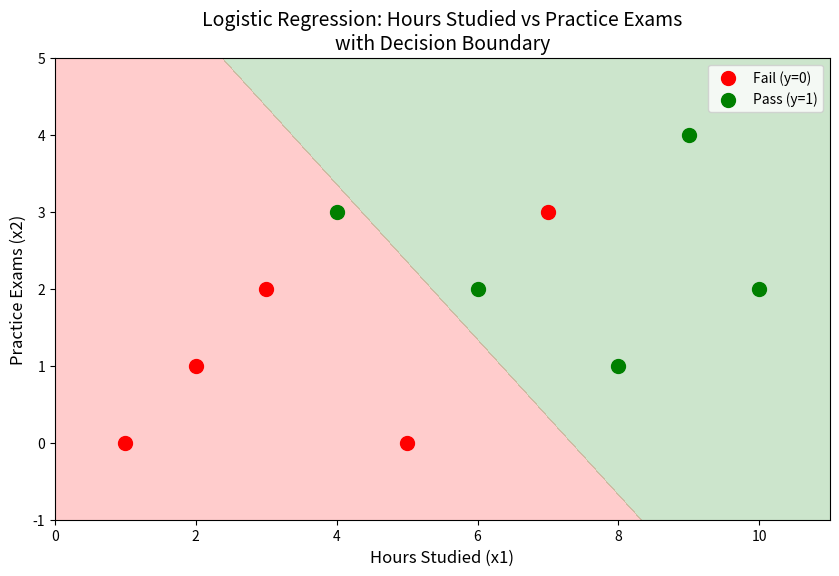

Write Python code to recreate this figure.
import numpy as np
import pandas as pd
import matplotlib.pyplot as plt
from scipy.special import expit  # Sigmoid function


def create_data():
    """Return the hours studied, practice exams and pass/fail data used in the note."""
    data = {
        "Hours Studied (x1)": [1, 2, 3, 4, 5, 6, 7, 8, 9, 10],
        "Practice Exams (x2)": [0, 1, 2, 3, 0, 2, 3, 1, 4, 2],
        "Pass (y)": [0, 0, 0, 1, 0, 1, 0, 1, 1, 1],
    }
    return pd.DataFrame(data)


def prepare_data(df):
    """Return the design matrix X (with intercept column) and response vector y."""
    X = np.column_stack((np.ones(df.shape[0]), df["Hours Studied (x1)"], df["Practice Exams (x2)"]))
    y = df["Pass (y)"].to_numpy(dtype=float)
    return X, y


def logistic_function(X, beta):
    """Predicted probabilities expit(X @ beta)."""
    return expit(X @ beta)


def fit_logistic_newton(X, y, n_iter=25, tol=1e-10):
    """Maximum likelihood fit by Newton-Raphson. Requires non-separable data."""
    beta = np.zeros(X.shape[1])
    for _ in range(n_iter):
        p = logistic_function(X, beta)
        gradient = X.T @ (y - p)
        hessian = -(X.T * (p * (1 - p))) @ X
        step = np.linalg.solve(hessian, gradient)
        beta = beta - step
        if np.max(np.abs(step)) < tol:
            break
    return beta


def create_decision_boundary(x1_range, x2_range, beta):
    """Evaluate fitted probabilities on a grid."""
    X1, X2 = np.meshgrid(x1_range, x2_range)
    grid = np.column_stack((np.ones(X1.size), X1.ravel(), X2.ravel()))
    Z = logistic_function(grid, beta).reshape(X1.shape)
    return X1, X2, Z


def plot_data_and_boundary(df, X1, X2, Z):
    """Plot the data with shaded predicted-class regions (0.5 boundary)."""
    plt.figure(figsize=(10, 6))
    plt.contourf(X1, X2, Z, levels=[0, 0.5, 1], alpha=0.2, colors=["red", "green"])

    failed = df[df["Pass (y)"] == 0]
    passed = df[df["Pass (y)"] == 1]
    plt.scatter(failed["Hours Studied (x1)"], failed["Practice Exams (x2)"],
                color="red", label="Fail (y=0)", s=100)
    plt.scatter(passed["Hours Studied (x1)"], passed["Practice Exams (x2)"],
                color="green", label="Pass (y=1)", s=100)

    plt.title("Logistic Regression: Hours Studied vs Practice Exams\nwith Decision Boundary", fontsize=14)
    plt.xlabel("Hours Studied (x1)", fontsize=12)
    plt.ylabel("Practice Exams (x2)", fontsize=12)
    plt.legend()
    plt.show()


def main():
    df = create_data()
    X, y = prepare_data(df)

    beta_hat = fit_logistic_newton(X, y)
    p_hat = logistic_function(X, beta_hat)
    pred = (p_hat >= 0.5).astype(int)
    print("beta_hat:", np.round(beta_hat, 3))
    print("odds ratios:", np.round(np.exp(beta_hat[1:]), 2))
    print("fitted probabilities:", np.round(p_hat, 3))
    print("accuracy:", np.mean(pred == y))

    x1_range = np.linspace(df["Hours Studied (x1)"].min() - 1, df["Hours Studied (x1)"].max() + 1, 200)
    x2_range = np.linspace(df["Practice Exams (x2)"].min() - 1, df["Practice Exams (x2)"].max() + 1, 200)
    X1, X2, Z = create_decision_boundary(x1_range, x2_range, beta_hat)
    plot_data_and_boundary(df, X1, X2, Z)


if __name__ == "__main__":
    main()
